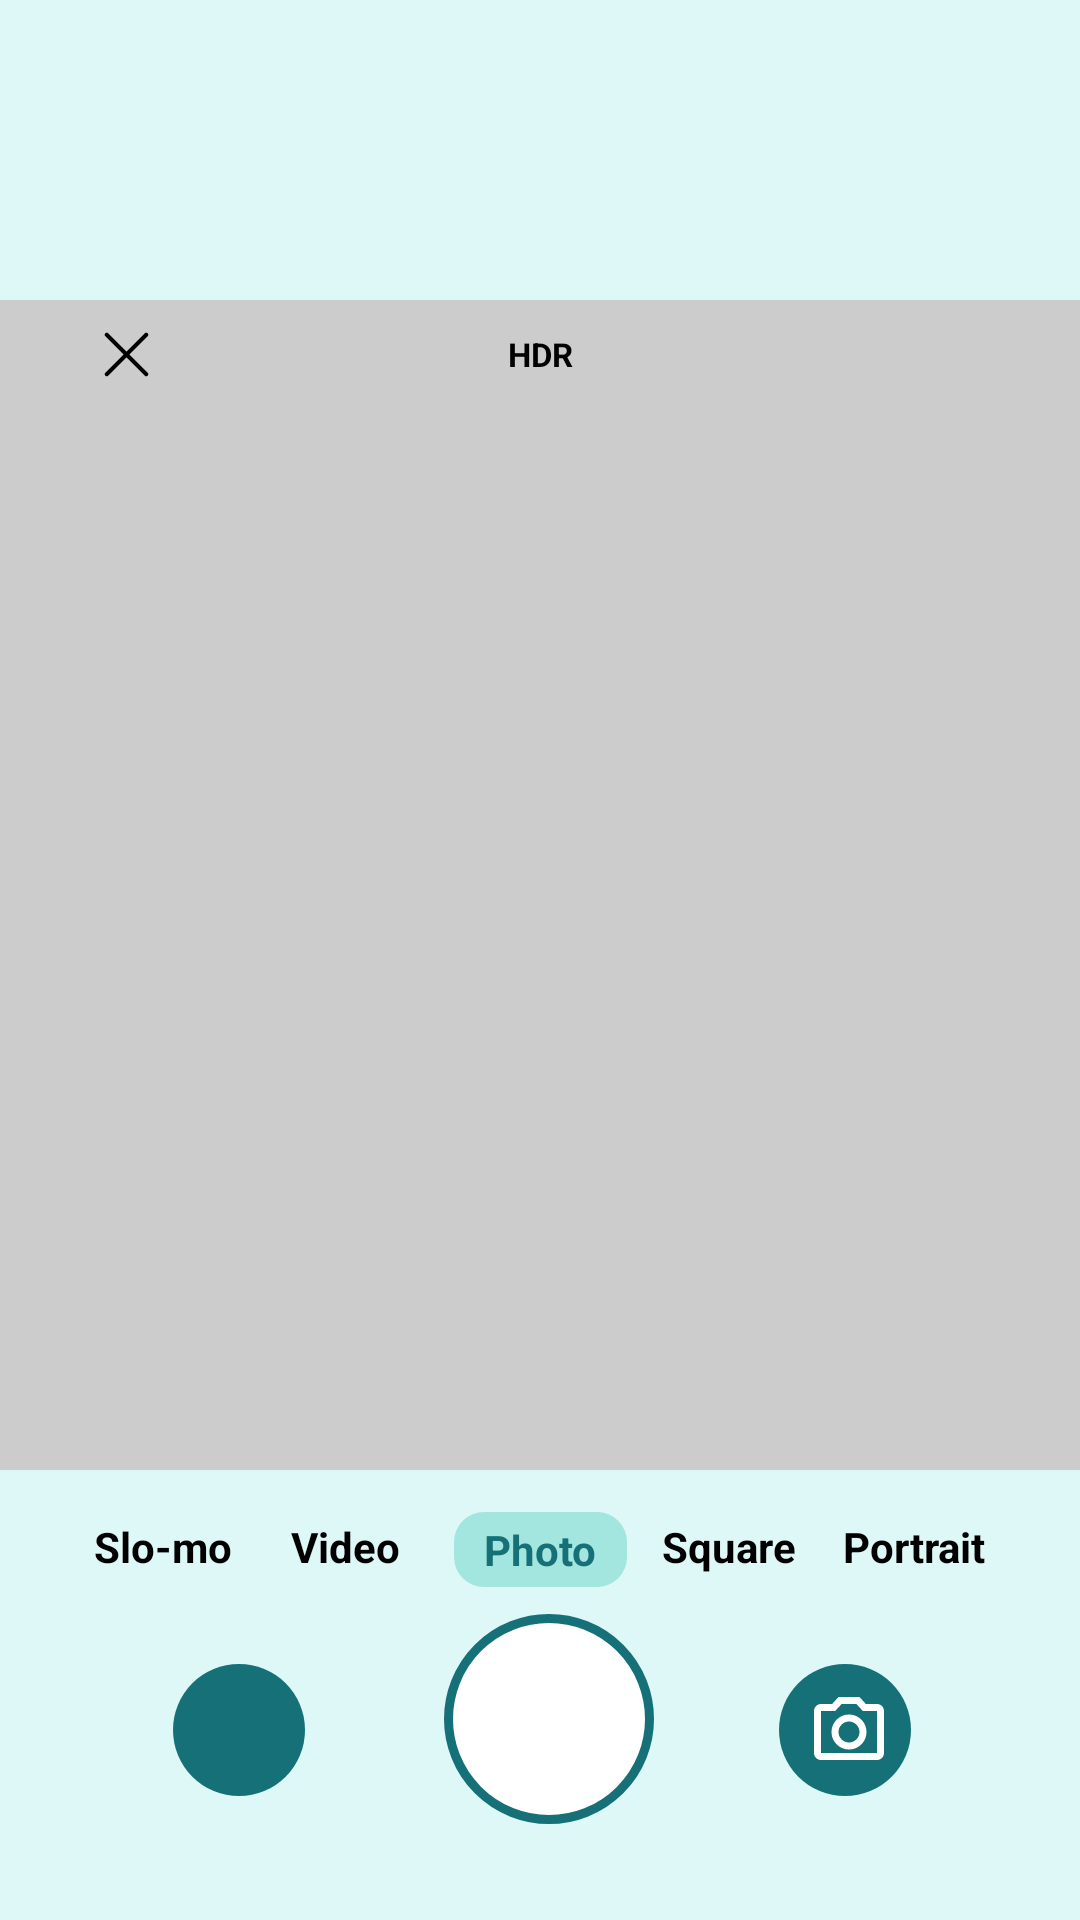

Here is an Android app screen rendered from its layout file. Give the layout XML and the strings, colors and styles it references.
<!-- AndroidManifest.xml: application theme Theme.I212582 -->
<!-- res/layout/photo_layout.xml -->
<?xml version="1.0" encoding="utf-8"?>
<androidx.constraintlayout.widget.ConstraintLayout xmlns:android="http://schemas.android.com/apk/res/android"
    xmlns:tools="http://schemas.android.com/tools"
    android:layout_width="match_parent"
    android:layout_height="match_parent"
    xmlns:app="http://schemas.android.com/apk/res-auto">

    <androidx.constraintlayout.widget.ConstraintLayout
        android:layout_width="match_parent"
        android:layout_height="match_parent"
        android:layout_marginTop="100dp"
        android:background="#cccccc"
        app:layout_constraintTop_toBottomOf="@id/v"
        app:layout_constraintStart_toStartOf="@id/v">

        <ImageView
            android:id="@+id/img"
            android:layout_width="wrap_content"
            android:layout_height="wrap_content"
            android:background="@drawable/cross"
            app:layout_constraintTop_toTopOf="parent"
            app:layout_constraintEnd_toEndOf="parent"
            app:layout_constraintStart_toStartOf="parent"
            app:layout_constraintBottom_toBottomOf="parent"
            app:layout_constraintHorizontal_bias="0.1"
            app:layout_constraintVertical_bias="0.02"/>

        <TextView
            android:layout_width="wrap_content"
            android:layout_height="wrap_content"
            android:text="HDR"
            android:textStyle="bold"
            android:textColor="@color/black"
            android:textSize="11sp"
            app:layout_constraintTop_toTopOf="parent"
            app:layout_constraintEnd_toEndOf="parent"
            app:layout_constraintStart_toStartOf="parent"
            app:layout_constraintBottom_toBottomOf="parent"
            app:layout_constraintHorizontal_bias="0.5"
            app:layout_constraintVertical_bias="0.02"/>

        <ImageView
            android:layout_width="wrap_content"
            android:layout_height="wrap_content"
            android:background="@drawable/outline_wb_sunny_24"
            app:layout_constraintTop_toTopOf="parent"
            app:layout_constraintEnd_toEndOf="parent"
            app:layout_constraintStart_toStartOf="parent"
            app:layout_constraintBottom_toBottomOf="parent"
            app:layout_constraintHorizontal_bias="0.9"
            app:layout_constraintVertical_bias="0.02"/>




    </androidx.constraintlayout.widget.ConstraintLayout>

    <View
        android:id="@+id/v"
        android:layout_width="match_parent"
        android:layout_height="100dp"
        android:background="#def8f7"
        app:layout_constraintTop_toTopOf="parent"
        app:layout_constraintStart_toStartOf="parent"/>


    <androidx.constraintlayout.widget.ConstraintLayout
        android:layout_width="match_parent"
        android:layout_height="150dp"
        android:background="#def8f7"
        app:layout_constraintBottom_toBottomOf="parent"
        app:layout_constraintStart_toStartOf="parent">

        <TextView
            android:id="@+id/textView"
            android:layout_width="wrap_content"
            android:layout_height="wrap_content"
            android:layout_marginTop="16dp"
            android:text="Slo-mo"
            android:textStyle="bold"
            android:textColor="@color/black"
            app:layout_constraintEnd_toEndOf="parent"
            app:layout_constraintHorizontal_bias="0.1"
            app:layout_constraintStart_toStartOf="parent"
            app:layout_constraintTop_toTopOf="parent" />

        <TextView
            android:id="@+id/textView1"
            android:layout_width="wrap_content"
            android:layout_height="wrap_content"
            android:layout_marginTop="16dp"
            android:text="Video"
            android:textStyle="bold"
            android:textColor="@color/black"
            app:layout_constraintEnd_toEndOf="parent"
            app:layout_constraintHorizontal_bias="0.3"
            app:layout_constraintStart_toStartOf="parent"
            app:layout_constraintTop_toTopOf="parent" />

        <TextView
            android:id="@+id/textView2"
            android:layout_width="wrap_content"
            android:layout_height="wrap_content"
            android:layout_marginTop="14dp"
            android:paddingTop="3dp"
            android:paddingEnd="10dp"
            android:paddingStart="10dp"
            android:paddingBottom="3dp"
            android:text="Photo"
            android:textStyle="bold"
            android:textColor="@color/link_color"
            android:background="@drawable/msg_reply_bg"
            app:layout_constraintEnd_toEndOf="parent"
            app:layout_constraintHorizontal_bias="0.5"
            app:layout_constraintStart_toStartOf="parent"
            app:layout_constraintTop_toTopOf="parent" />

        <TextView
            android:id="@+id/textView3"
            android:layout_width="wrap_content"
            android:layout_height="wrap_content"
            android:layout_marginTop="16dp"
            android:text="Square"
            android:textStyle="bold"
            android:textColor="@color/black"
            app:layout_constraintEnd_toEndOf="parent"
            app:layout_constraintHorizontal_bias="0.7"
            app:layout_constraintStart_toStartOf="parent"
            app:layout_constraintTop_toTopOf="parent" />

        <TextView
            android:id="@+id/textView4"
            android:layout_width="wrap_content"
            android:layout_height="wrap_content"
            android:layout_marginTop="16dp"
            android:text="Portrait"
            android:textStyle="bold"
            android:textColor="@color/black"
            app:layout_constraintEnd_toEndOf="parent"
            app:layout_constraintHorizontal_bias="0.9"
            app:layout_constraintStart_toStartOf="parent"
            app:layout_constraintTop_toTopOf="parent" />

        <ImageView
            android:layout_width="70dp"
            android:layout_height="70dp"
            android:background="@drawable/photo_click"
            app:layout_constraintTop_toTopOf="parent"
            app:layout_constraintEnd_toEndOf="parent"
            app:layout_constraintStart_toStartOf="parent"
            app:layout_constraintBottom_toBottomOf="parent"
            app:layout_constraintHorizontal_bias="0.51"
            app:layout_constraintVertical_bias="0.6"/>


        <ImageView
            android:layout_width="44dp"
            android:layout_height="44dp"
            android:background="@drawable/com_circle1"
            app:layout_constraintTop_toTopOf="parent"
            app:layout_constraintEnd_toEndOf="parent"
            app:layout_constraintStart_toStartOf="parent"
            app:layout_constraintBottom_toBottomOf="parent"
            app:layout_constraintHorizontal_bias="0.182"
            app:layout_constraintVertical_bias="0.61"/>

        <ImageView
            android:layout_width="wrap_content"
            android:layout_height="wrap_content"
            android:background="@drawable/outline_insert_photo_24"
            app:layout_constraintTop_toTopOf="parent"
            app:layout_constraintEnd_toEndOf="parent"
            app:layout_constraintStart_toStartOf="parent"
            app:layout_constraintBottom_toBottomOf="parent"
            app:layout_constraintHorizontal_bias="0.2"
            app:layout_constraintVertical_bias="0.6"/>

        <ImageView

            android:layout_width="44dp"
            android:layout_height="44dp"
            android:background="@drawable/com_circle1"
            app:layout_constraintTop_toTopOf="parent"
            app:layout_constraintEnd_toEndOf="parent"
            app:layout_constraintStart_toStartOf="parent"
            app:layout_constraintBottom_toBottomOf="parent"
            app:layout_constraintHorizontal_bias="0.822"
            app:layout_constraintVertical_bias="0.61"/>

        <ImageView
            android:id="@+id/img2"
            android:layout_width="wrap_content"
            android:layout_height="wrap_content"
            android:background="@drawable/camera_outline_white"
            app:layout_constraintTop_toTopOf="parent"
            app:layout_constraintEnd_toEndOf="parent"
            app:layout_constraintStart_toStartOf="parent"
            app:layout_constraintBottom_toBottomOf="parent"
            app:layout_constraintHorizontal_bias="0.81"
            app:layout_constraintVertical_bias="0.6"/>

    </androidx.constraintlayout.widget.ConstraintLayout>



</androidx.constraintlayout.widget.ConstraintLayout>
<!-- resources referenced by this layout -->
<resources>
  <color name="black">#FF000000</color>
  <color name="link_color">#167078</color>
  <!-- drawable camera_outline_white (drawable) -->
  <vector android:height="28dp" android:tint="@color/white"
      android:viewportHeight="24" android:viewportWidth="24"
      android:width="28dp" xmlns:android="http://schemas.android.com/apk/res/android">
      <path android:fillColor="@android:color/white" android:pathData="M14.12,4l1.83,2L20,6v12L4,18L4,6h4.05l1.83,-2h4.24M15,2L9,2L7.17,4L4,4c-1.1,0 -2,0.9 -2,2v12c0,1.1 0.9,2 2,2h16c1.1,0 2,-0.9 2,-2L22,6c0,-1.1 -0.9,-2 -2,-2h-3.17L15,2zM12,9c1.65,0 3,1.35 3,3s-1.35,3 -3,3 -3,-1.35 -3,-3 1.35,-3 3,-3m0,-2c-2.76,0 -5,2.24 -5,5s2.24,5 5,5 5,-2.24 5,-5 -2.24,-5 -5,-5z"/>
  </vector>
  <!-- drawable com_circle1 (drawable) -->
  <?xml version="1.0" encoding="utf-8"?>
  <shape
      xmlns:android="http://schemas.android.com/apk/res/android"
      android:shape="oval">
  
      <solid
          android:color="@color/link_color"/>
  
      <size
          android:width="180dp"
          android:height="180dp"/>
  </shape>
  <!-- drawable cross (drawable) -->
  <vector xmlns:android="http://schemas.android.com/apk/res/android"
      android:width="15dp"
      android:height="15dp"
      android:viewportWidth="32"
      android:viewportHeight="32">
    <path
        android:fillColor="#FF000000"
        android:pathData="M18.121,16L31.061,3.061c0.586,-0.585 0.586,-1.536 0,-2.121c-0.586,-0.586 -1.535,-0.586 -2.121,0L16,13.879L3.061,0.939c-0.586,-0.586 -1.535,-0.586 -2.121,0c-0.586,0.585 -0.586,1.536 0,2.121L13.879,16L0.939,28.939c-0.586,0.585 -0.586,1.536 0,2.121C1.232,31.354 1.616,31.5 2,31.5s0.768,-0.146 1.061,-0.439L16,18.121l12.939,12.939C29.232,31.354 29.616,31.5 30,31.5s0.768,-0.146 1.061,-0.439c0.586,-0.585 0.586,-1.536 0,-2.121L18.121,16z"/>
  </vector>
  <!-- drawable msg_reply_bg (drawable) -->
  <?xml version="1.0" encoding="utf-8"?>
  <shape xmlns:android="http://schemas.android.com/apk/res/android">
      <solid android:color="#a3e6df"/>
      <corners android:radius="10dp"/>
      <padding android:left="0dp" android:top="0dp" android:right="0dp" android:bottom="0dp" />
  </shape>
  <!-- drawable photo_click (drawable) -->
  <shape xmlns:android="http://schemas.android.com/apk/res/android"
      android:shape="oval">
      <solid android:color="@color/white"/>
      <stroke
          android:width="3dp"
          android:color="#167078"/>
  </shape>
  <style name="Theme.I212582" parent="Base.Theme.I212582" />
  <color name="white">#FFFFFFFF</color>
  <style name="Base.Theme.I212582" parent="Theme.MaterialComponents.Light.NoActionBar">
          
           <item name="colorPrimary">@color/white</item>
          <item name="colorSecondary">#50c3ca</item>
          <item name="android:windowTranslucentStatus">true</item>
          <item name="android:windowTranslucentNavigation">true</item>
  
      </style>
</resources>
